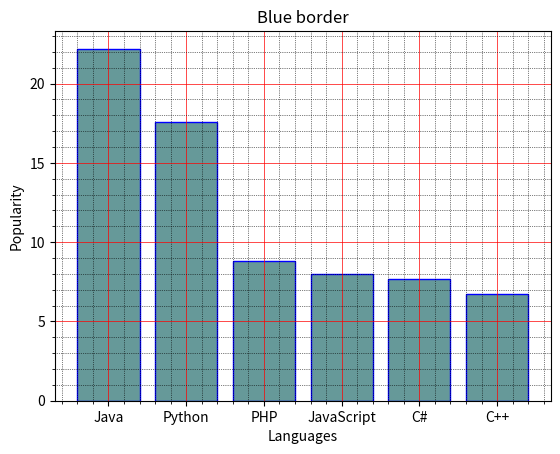

Python code for this plot:
import matplotlib.pyplot as plt 

x = ['Java', 'Python', 'PHP', 'JavaScript', 'C#', 'C++']
Popularity = [22.2, 17.6, 8.8, 8, 7.7, 6.7]

x_pos = [i for i,_ in enumerate(x)]

plt.bar(x_pos,Popularity,color=(0.4,0.6,0.6,1.0),edgecolor='blue')

plt.xlabel('Languages')
plt.ylabel('Popularity')

plt.title("Blue border")

plt.xticks(x_pos,x)

plt.minorticks_on()

plt.grid(which='major',linestyle='-',linewidth='0.5',color='red')
plt.grid(which='minor',linestyle=':',linewidth='0.5',color='black')

plt.show()